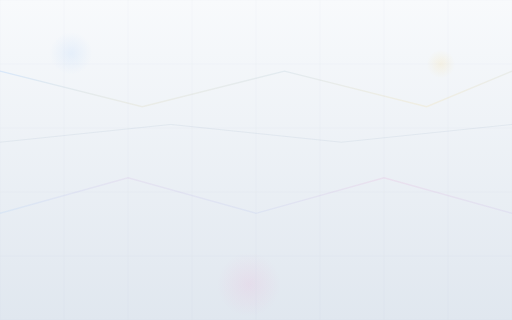
t = 0.00 s
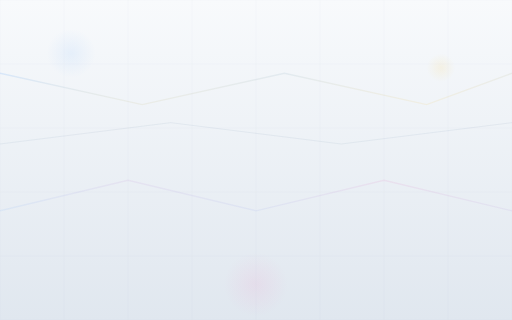
t = 1.75 s
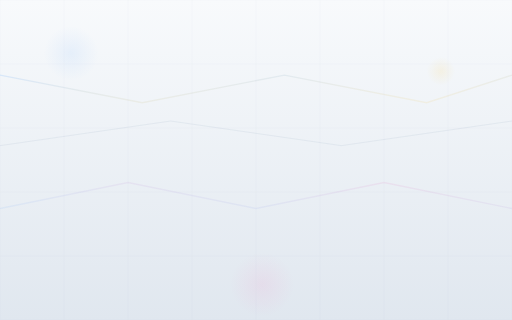
t = 3.38 s
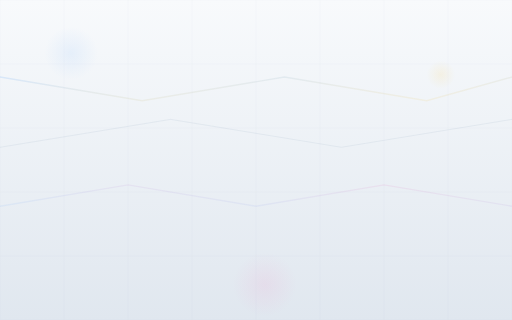
t = 5.00 s
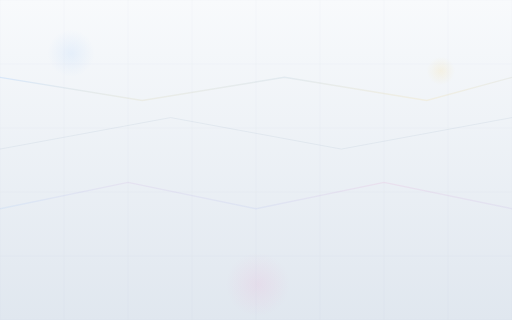
t = 6.75 s
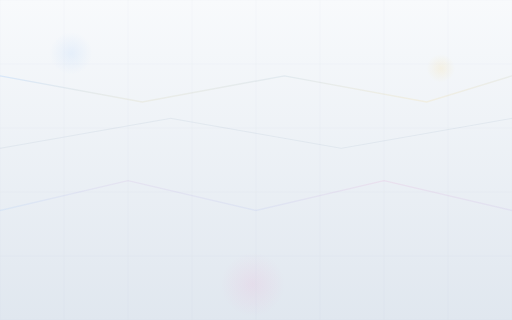
t = 8.00 s

The animated SVG that drew these frames (rendered in a browser with its animation timeline set to each time). Animation: 6 SMIL elements (animate=6); frames cover the first 8.00 s, repeats indefinitely.

<svg width="100%" height="100%" viewBox="0 0 1440 900" fill="none" xmlns="http://www.w3.org/2000/svg" preserveAspectRatio="none">
  <defs>
    <linearGradient id="bg-tech" x1="0" y1="0" x2="0" y2="1">
      <stop offset="0%" stop-color="#f8fafc"/>
      <stop offset="100%" stop-color="#e0e7ef"/>
    </linearGradient>
    <linearGradient id="line1" x1="0" y1="0" x2="1" y2="1">
      <stop offset="0%" stop-color="#60a5fa" stop-opacity="0.18"/>
      <stop offset="100%" stop-color="#fbbf24" stop-opacity="0.10"/>
    </linearGradient>
    <linearGradient id="line2" x1="1" y1="0" x2="0" y2="1">
      <stop offset="0%" stop-color="#f472b6" stop-opacity="0.13"/>
      <stop offset="100%" stop-color="#60a5fa" stop-opacity="0.10"/>
    </linearGradient>
    <radialGradient id="circle1" cx="50%" cy="50%" r="50%">
      <stop offset="0%" stop-color="#60a5fa" stop-opacity="0.10"/>
      <stop offset="100%" stop-color="#60a5fa" stop-opacity="0"/>
    </radialGradient>
    <radialGradient id="circle2" cx="50%" cy="50%" r="50%">
      <stop offset="0%" stop-color="#fbbf24" stop-opacity="0.10"/>
      <stop offset="100%" stop-color="#fbbf24" stop-opacity="0"/>
    </radialGradient>
    <radialGradient id="circle3" cx="50%" cy="50%" r="50%">
      <stop offset="0%" stop-color="#f472b6" stop-opacity="0.10"/>
      <stop offset="100%" stop-color="#f472b6" stop-opacity="0"/>
    </radialGradient>
  </defs>
  <rect width="1440" height="900" fill="url(#bg-tech)"/>
  <!-- Animated geometric lines -->
  <g>
    <polyline points="0,200 400,300 800,200 1200,300 1440,200" fill="none" stroke="url(#line1)" stroke-width="4">
      <animate attributeName="points" dur="12s" repeatCount="indefinite"
        values="0,200 400,300 800,200 1200,300 1440,200;
                0,220 400,280 800,220 1200,280 1440,220;
                0,200 400,300 800,200 1200,300 1440,200"/>
    </polyline>
    <polyline points="0,600 360,500 720,600 1080,500 1440,600" fill="none" stroke="url(#line2)" stroke-width="4">
      <animate attributeName="points" dur="10s" repeatCount="indefinite"
        values="0,600 360,500 720,600 1080,500 1440,600;
                0,580 360,520 720,580 1080,520 1440,580;
                0,600 360,500 720,600 1080,500 1440,600"/>
    </polyline>
    <polyline points="0,400 480,350 960,400 1440,350" fill="none" stroke="#cbd5e1" stroke-width="2" opacity="0.5">
      <animate attributeName="points" dur="14s" repeatCount="indefinite"
        values="0,400 480,350 960,400 1440,350;
                0,420 480,330 960,420 1440,330;
                0,400 480,350 960,400 1440,350"/>
    </polyline>
  </g>
  <!-- Animated circles (tech nodes) -->
  <circle cx="200" cy="150" r="60" fill="url(#circle1)">
    <animate attributeName="r" values="60;80;60" dur="8s" repeatCount="indefinite"/>
  </circle>
  <circle cx="1240" cy="180" r="40" fill="url(#circle2)">
    <animate attributeName="cy" values="180;210;180" dur="10s" repeatCount="indefinite"/>
  </circle>
  <circle cx="700" cy="800" r="90" fill="url(#circle3)">
    <animate attributeName="cx" values="700;750;700" dur="9s" repeatCount="indefinite"/>
  </circle>
  <!-- Subtle grid pattern -->
  <g opacity="0.08">
    <rect x="0" y="0" width="1440" height="900" fill="none" stroke="#64748b" stroke-width="1"/>
    <g>
      <line x1="180" y1="0" x2="180" y2="900" stroke="#64748b" stroke-width="1"/>
      <line x1="360" y1="0" x2="360" y2="900" stroke="#64748b" stroke-width="1"/>
      <line x1="540" y1="0" x2="540" y2="900" stroke="#64748b" stroke-width="1"/>
      <line x1="720" y1="0" x2="720" y2="900" stroke="#64748b" stroke-width="1"/>
      <line x1="900" y1="0" x2="900" y2="900" stroke="#64748b" stroke-width="1"/>
      <line x1="1080" y1="0" x2="1080" y2="900" stroke="#64748b" stroke-width="1"/>
      <line x1="1260" y1="0" x2="1260" y2="900" stroke="#64748b" stroke-width="1"/>
      <line x1="0" y1="180" x2="1440" y2="180" stroke="#64748b" stroke-width="1"/>
      <line x1="0" y1="360" x2="1440" y2="360" stroke="#64748b" stroke-width="1"/>
      <line x1="0" y1="540" x2="1440" y2="540" stroke="#64748b" stroke-width="1"/>
      <line x1="0" y1="720" x2="1440" y2="720" stroke="#64748b" stroke-width="1"/>
    </g>
  </g>
</svg>
